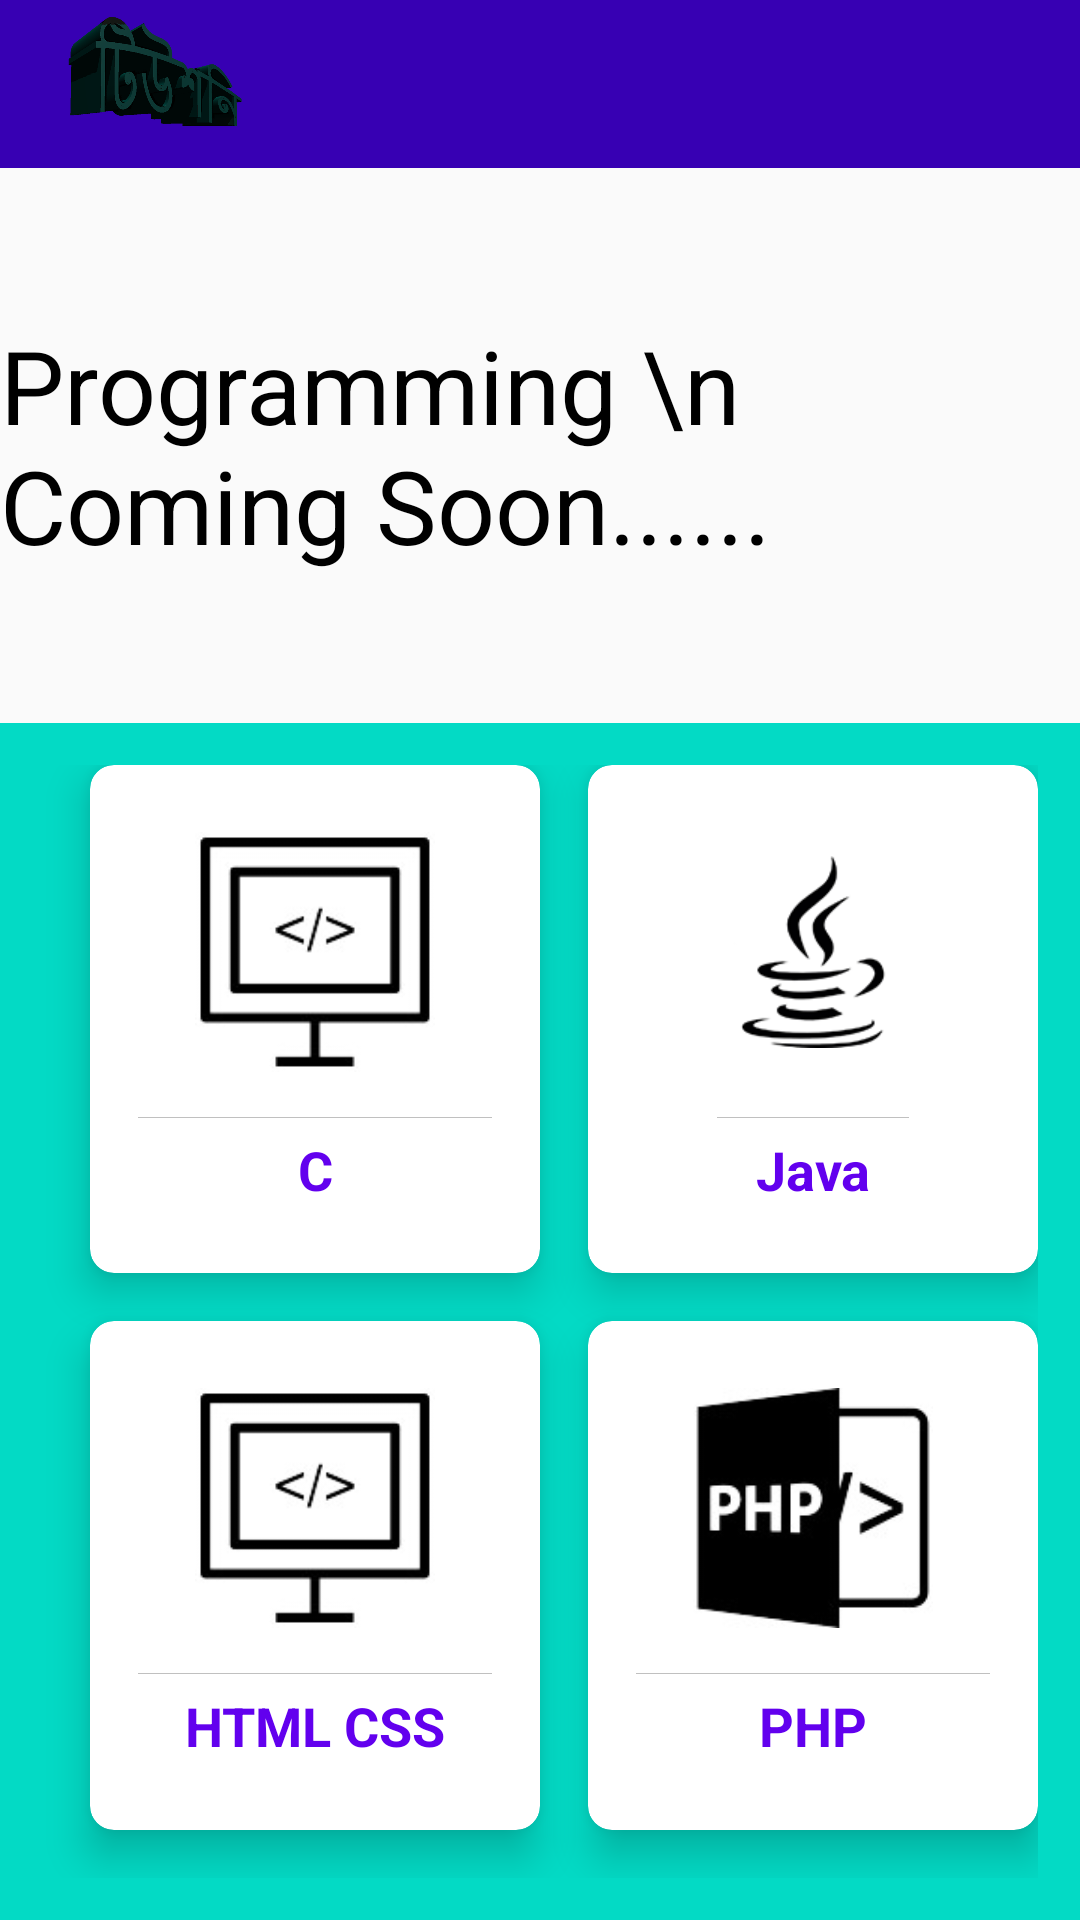

Here is an Android app screen rendered from its layout file. Give the layout XML and the strings, colors and styles it references.
<!-- AndroidManifest.xml: application theme AppTheme -->
<!-- res/layout/activity_learning_programming.xml -->
<?xml version="1.0" encoding="utf-8"?>
<LinearLayout xmlns:android="http://schemas.android.com/apk/res/android"
    xmlns:app="http://schemas.android.com/apk/res-auto"
    xmlns:tools="http://schemas.android.com/tools"
    android:layout_width="match_parent"
    android:layout_height="match_parent"
    android:orientation="vertical"
    tools:context="com.example.khokan.tutorisbdservice.learning.LearningProgrammingActivity">

    <include
        layout="@layout/main_app_bar"
        android:id="@+id/programming_app_bar">
    </include>

    <RelativeLayout
        android:layout_weight="2"
        android:layout_width="match_parent"
        android:layout_height="wrap_content">

        <TextView
            android:id="@+id/textGrid"
            android:layout_width="wrap_content"
            android:layout_height="wrap_content"
            android:textSize="34sp"
            android:text="Programming \n Coming Soon......"
            android:textColor="@android:color/background_dark"
            android:layout_centerInParent="true"

            />

    </RelativeLayout>
    <GridLayout
        android:layout_width="match_parent"
        android:layout_height="0dp"
        android:layout_weight="8"
        android:rowCount="3"
        android:columnCount="2"
        android:columnOrderPreserved="false"
        android:padding="14dp"
        android:alignmentMode="alignMargins"
        android:background="@color/colorAccent"

        >
        
        
        <android.support.v7.widget.CardView
            android:layout_width="0dp"
            android:layout_height="0dp"
            android:layout_columnWeight="1"
            android:layout_rowWeight="1"
            android:layout_marginBottom="16dp"
            android:layout_marginLeft="16dp"
            app:cardElevation="8dp"
            app:cardCornerRadius="8dp"
            >
            <LinearLayout
                android:layout_gravity="center_horizontal|center_vertical"
                android:layout_margin="16dp"
                android:orientation="vertical"
                android:layout_width="match_parent"
                android:layout_height="wrap_content"
                >


                <ImageView
                    android:id="@+id/schools_logo"
                    android:layout_width="80dp"
                    android:layout_height="80dp"
                    android:layout_gravity="center"
                    android:scaleType="centerCrop"
                    android:src="@drawable/programming" />
                <View android:layout_height="1px"
                    android:layout_width="match_parent"
                    android:background="#90909090"
                    android:layout_marginTop="15dp"
                    android:layout_marginBottom="5dp"
                    android:id="@+id/separator1" />
                <TextView
                    android:layout_width="match_parent"
                    android:layout_height="wrap_content"
                    android:text="C"
                    android:textAlignment="center"
                    android:textSize="18sp"
                    android:textAllCaps="true"
                    android:textStyle="bold"
                    android:textColor="@color/colorPrimary"
                    />

            </LinearLayout>

        </android.support.v7.widget.CardView>
        
        <android.support.v7.widget.CardView
            android:layout_width="0dp"
            android:layout_height="0dp"
            android:layout_columnWeight="1"
            android:layout_rowWeight="1"
            android:layout_marginBottom="16dp"
            android:layout_marginLeft="16dp"
            app:cardElevation="8dp"
            app:cardCornerRadius="8dp"
            >
            <LinearLayout
                android:layout_gravity="center_horizontal|center_vertical"
                android:layout_margin="16dp"
                android:orientation="vertical"
                android:layout_width="wrap_content"
                android:layout_height="wrap_content"
                >


                <ImageView
                    android:id="@+id/hsc_logo"
                    android:layout_gravity="center"
                    android:layout_width="wrap_content"
                    android:layout_height="80dp"
                    android:scaleType="centerInside"
                    android:src="@drawable/jva"
                    />
                <View android:layout_height="1px"
                    android:layout_width="match_parent"
                    android:background="#90909090"
                    android:layout_marginTop="15dp"
                    android:layout_marginBottom="5dp"
                    android:id="@+id/separator4" />
                <TextView
                    android:layout_width="match_parent"
                    android:layout_height="wrap_content"
                    android:text="Java"
                    android:textAlignment="center"
                    android:textSize="18sp"
                    android:textStyle="bold"
                    android:textColor="@color/colorPrimary"
                    />

            </LinearLayout>

        </android.support.v7.widget.CardView>

        
        
        <android.support.v7.widget.CardView
            android:layout_width="0dp"
            android:layout_height="0dp"
            android:layout_columnWeight="1"
            android:layout_rowWeight="1"
            android:layout_marginBottom="16dp"
            android:layout_marginLeft="16dp"
            app:cardElevation="8dp"
            app:cardCornerRadius="8dp"
            >
            <LinearLayout
                android:layout_gravity="center_horizontal|center_vertical"
                android:layout_margin="16dp"
                android:orientation="vertical"
                android:layout_width="match_parent"
                android:layout_height="wrap_content"
                >


                <ImageView
                    android:id="@+id/honours_logo"
                    android:layout_gravity="center"
                    android:layout_width="80dp"
                    android:layout_height="80dp"
                    android:scaleType="centerCrop"
                    android:src="@drawable/programming"
                    />
                <View android:layout_height="1px"
                    android:layout_width="match_parent"
                    android:background="#90909090"
                    android:layout_marginTop="15dp"
                    android:layout_marginBottom="5dp"
                    android:id="@+id/separator3" />
                <TextView
                    android:layout_width="match_parent"
                    android:layout_height="wrap_content"
                    android:text="HTML CSS"
                    android:textAlignment="center"
                    android:textSize="18sp"
                    android:textStyle="bold"
                    android:textAllCaps="true"
                    android:textColor="@color/colorPrimary"
                    />

            </LinearLayout>

        </android.support.v7.widget.CardView>
        
        <android.support.v7.widget.CardView
            android:layout_width="0dp"
            android:layout_height="0dp"
            android:layout_columnWeight="1"
            android:layout_rowWeight="1"
            android:layout_marginBottom="16dp"
            android:layout_marginLeft="16dp"
            app:cardElevation="8dp"
            app:cardCornerRadius="8dp"
            >
            <LinearLayout
                android:layout_gravity="center_horizontal|center_vertical"
                android:layout_margin="16dp"
                android:orientation="vertical"
                android:layout_width="match_parent"
                android:layout_height="wrap_content"
                >


                <ImageView
                    android:id="@+id/masters_logo"
                    android:layout_gravity="center"
                    android:layout_width="80dp"
                    android:layout_height="80dp"
                    android:scaleType="centerCrop"
                    android:src="@drawable/php"
                    />
                <View android:layout_height="1px"
                    android:layout_width="match_parent"
                    android:background="#90909090"
                    android:layout_marginTop="15dp"
                    android:layout_marginBottom="5dp"
                    android:id="@+id/separator2"
                    />
                <TextView
                    android:layout_width="match_parent"
                    android:layout_height="wrap_content"
                    android:text="PHP"
                    android:textAlignment="center"
                    android:textSize="18sp"
                    android:textAllCaps="true"
                    android:textStyle="bold"
                    android:textColor="@color/colorPrimary"
                    />

            </LinearLayout>

        </android.support.v7.widget.CardView>


    </GridLayout>


</LinearLayout>
<!-- res/layout/main_app_bar.xml (included above) -->
<?xml version="1.0" encoding="utf-8"?>
<android.support.v7.widget.Toolbar
    xmlns:android="http://schemas.android.com/apk/res/android"
    android:layout_width="match_parent"
    android:layout_height="wrap_content"
    android:id="@+id/main_app_bar"
    android:background="@color/colorPrimaryDark"
    android:theme="@style/ThemeOverlay.AppCompat.Dark.ActionBar"
    >
    <ImageView
        android:layout_width="70dp"
        android:layout_height="50dp"
        android:scaleType="centerCrop"
        android:src="@drawable/tution_logo"
        />
</android.support.v7.widget.Toolbar>
<!-- resources referenced by this layout -->
<resources>
  <!-- drawable jva: png bitmap (drawable-xhdpi, 6317 bytes) -->
  <!-- drawable php: jpg bitmap (drawable-xhdpi, 4577 bytes) -->
  <!-- drawable programming: jpg bitmap (drawable-xhdpi, 4236 bytes) -->
  <!-- drawable tution_logo: png bitmap (drawable, 73617 bytes) -->
  <style name="AppTheme" parent="Theme.AppCompat.Light.NoActionBar">
          
          <item name="colorPrimary">@color/colorPrimary</item>
          <item name="colorPrimaryDark">@color/colorPrimaryDark</item>
          <item name="colorAccent">@color/colorAccent</item>
      </style>
  <!-- not gathered from this repository: default colours our renderer supplied (Android Studio template values) -->
  <color name="colorPrimary">#FF6200EE</color>
  <color name="colorPrimaryDark">#FF3700B3</color>
  <color name="colorAccent">#FF03DAC5</color>
</resources>
